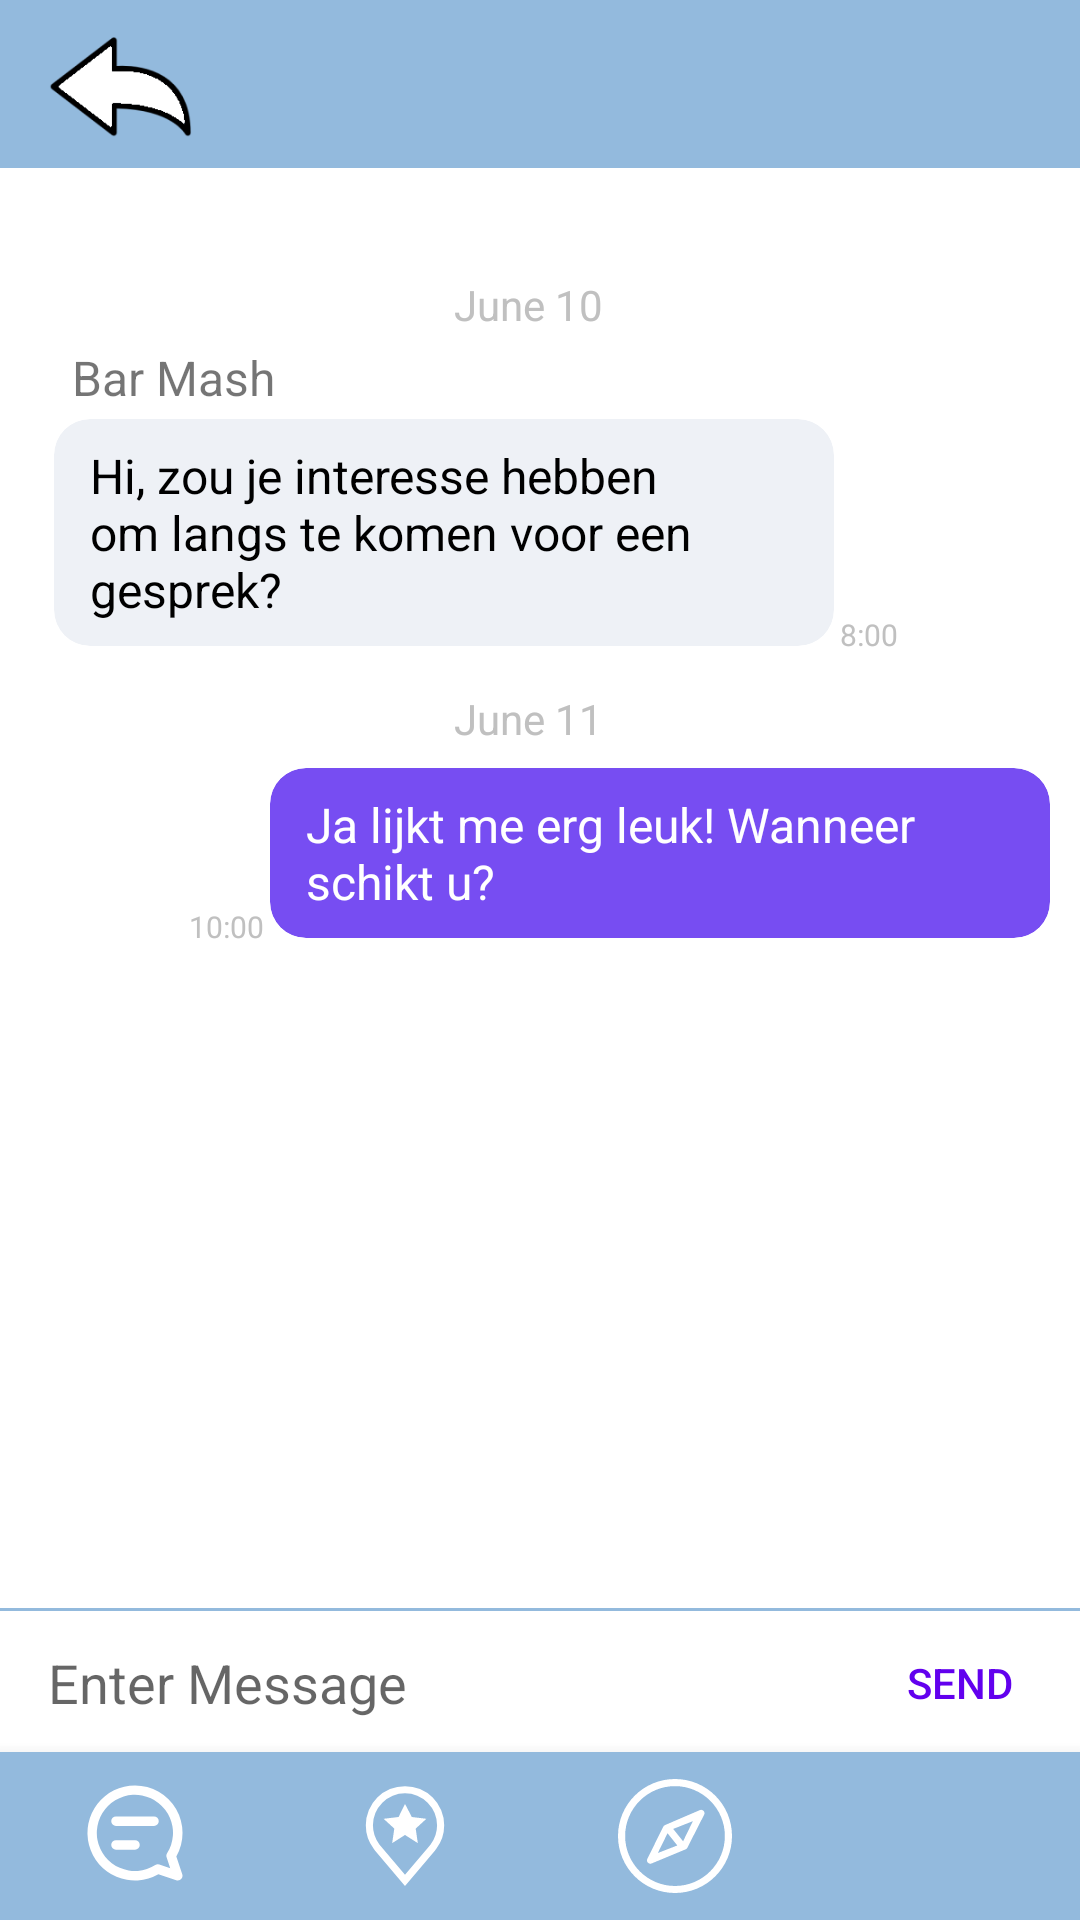

Write the Android layout XML for this screen, with the resource values it uses.
<!-- AndroidManifest.xml: application theme Theme.Gighub -->
<!-- res/layout/message_list_activity.xml -->
<?xml version="1.0" encoding="utf-8"?>
<androidx.constraintlayout.widget.ConstraintLayout xmlns:android="http://schemas.android.com/apk/res/android"
    xmlns:app="http://schemas.android.com/apk/res-auto"

    android:layout_width="match_parent"
    android:layout_height="match_parent"
    xmlns:tools="http://schemas.android.com/tools">

    <com.google.android.material.appbar.AppBarLayout
        android:id="@+id/layout_group_chat"
        android:layout_width="match_parent"
        android:layout_height="wrap_content"
        android:minHeight="?attr/actionBarSize"
        android:fitsSystemWindows="true"
        android:orientation="vertical"
        android:background="#93BADD"
        app:layout_constraintTop_toTopOf="parent">

        <androidx.appcompat.widget.Toolbar
            android:id="@+id/toolbar_channel"
            android:layout_width="match_parent"
            android:layout_height="56dp"
            android:theme="@style/Widget.AppCompat.Toolbar"
            app:popupTheme="@style/Theme.AppCompat.Light">

            <ImageButton
                android:id="@+id/imageButton"
                android:contentDescription="back button"
                android:layout_width="48dp"
                android:layout_height="48dp"
                android:scaleType="fitCenter"
                android:layout_margin="4dp"
                android:background="#93BADD"
                android:src="@drawable/return_button"
                android:onClick="onBackButtonClicked"/>
        </androidx.appcompat.widget.Toolbar>
    </com.google.android.material.appbar.AppBarLayout>

    <LinearLayout
        android:id="@+id/chatListMessages"
        android:layout_width="match_parent"
        android:layout_height="match_parent"
        android:layout_marginTop="40dp">

        <include layout="@layout/chat_send_message" />
    </LinearLayout>


    <TextView
        android:id="@+id/text_gchat_indicator"
        android:layout_width="wrap_content"
        android:layout_height="wrap_content"
        android:layout_marginStart="16dp"
        android:visibility="gone"
        app:layout_constraintBottom_toTopOf="@id/view"
        app:layout_constraintStart_toStartOf="parent" />

    <View
        android:id="@+id/view"
        android:layout_width="match_parent"
        android:layout_height="1dp"
        android:background="#93BADD"
        app:layout_constraintBottom_toTopOf="@+id/layout_gchat_chatbox" />

    
    <RelativeLayout
        android:id="@+id/layout_gchat_chatbox"
        android:layout_width="match_parent"
        android:layout_height="wrap_content"
        android:layout_marginBottom="55dp"
        app:layout_constraintBottom_toBottomOf="parent"
        app:layout_constraintStart_toStartOf="parent">


        <EditText
            android:layout_marginStart="16dp"
            android:id="@+id/edit_gchat_message"
            android:layout_width="match_parent"
            android:layout_height="48dp"
            android:layout_centerVertical="true"
            android:layout_toStartOf="@+id/button_gchat_send"
            android:background="@android:color/transparent"
            android:hint="Enter Message"
            android:inputType="text"
            android:maxLines="6"
            tools:ignore="Autofill" />

        <Button
            android:id="@+id/button_gchat_send"
            android:layout_width="80dp"
            android:layout_height="48dp"
            android:layout_alignParentEnd="true"
            android:background="?attr/selectableItemBackground"
            android:text="Send"
            android:textColor="@color/colorPrimary" />

    </RelativeLayout>

    <com.google.android.material.bottomnavigation.BottomNavigationView
        android:id="@+id/bottomNavigationView"
        android:layout_width="match_parent"
        android:layout_height="wrap_content"
        android:layout_alignParentBottom="true"
        app:backgroundTint="#93BADD"
        app:itemIconSize="38dp"
        app:itemIconTint="@color/white"
        app:layout_constraintBottom_toBottomOf="parent"
        app:menu="@menu/navigation_menu" />
</androidx.constraintlayout.widget.ConstraintLayout>
<!-- res/layout/chat_send_message.xml (included above) -->
<?xml version="1.0" encoding="utf-8"?>
<androidx.constraintlayout.widget.ConstraintLayout xmlns:android="http://schemas.android.com/apk/res/android"
    xmlns:app="http://schemas.android.com/apk/res-auto"
    android:layout_width="match_parent"
    android:layout_height="wrap_content"
    android:layout_marginEnd="8dp"
    android:layout_marginTop="16dp">

    <TextView
        android:id="@+id/text_gchat_date_other"
        android:layout_width="wrap_content"
        android:layout_height="wrap_content"
        android:layout_marginTop="32dp"
        android:paddingStart="8dp"
        android:paddingTop="4dp"
        android:paddingEnd="8dp"
        android:paddingBottom="4dp"
        android:text="June 10"
        android:textColor="#C0C0C0"
        app:layout_constraintEnd_toEndOf="parent"
        app:layout_constraintStart_toStartOf="parent"
        app:layout_constraintTop_toTopOf="parent" />

    <ImageView
        android:id="@+id/image_gchat_profile_other"
        android:layout_width="wrap_content"
        android:layout_height="wrap_content"
        android:layout_marginStart="16dp"
        android:contentDescription="User Icon"
        app:layout_constraintStart_toStartOf="parent"
        app:layout_constraintTop_toBottomOf="@+id/text_gchat_date_other" />

    <TextView
        android:id="@+id/text_gchat_user_other"
        android:layout_width="wrap_content"
        android:layout_height="wrap_content"
        android:layout_marginStart="8dp"
        android:text="Bar Mash"
        android:textSize="16sp"
        app:layout_constraintStart_toEndOf="@+id/image_gchat_profile_other"
        app:layout_constraintTop_toBottomOf="@+id/text_gchat_date_other" />

    <androidx.cardview.widget.CardView
        android:id="@+id/card_gchat_message_other"
        android:layout_width="wrap_content"
        android:layout_height="wrap_content"
        app:cardBackgroundColor="#eef1f6"
        app:cardCornerRadius="12dp"
        app:cardElevation="0dp"
        app:cardPreventCornerOverlap="false"
        app:cardUseCompatPadding="true"
        app:layout_constraintStart_toEndOf="@+id/image_gchat_profile_other"
        app:layout_constraintTop_toBottomOf="@+id/text_gchat_user_other">

        <LinearLayout
            android:id="@+id/layout_gchat_container_other"
            android:layout_width="wrap_content"
            android:layout_height="wrap_content"
            android:orientation="vertical">

            <TextView
                android:id="@+id/text_gchat_message_other"
                android:layout_width="wrap_content"
                android:layout_height="wrap_content"
                android:layout_marginBottom="8dp"
                android:maxWidth="260dp"
                android:paddingLeft="12dp"
                android:paddingTop="8dp"
                android:paddingRight="12dp"
                android:text="Hi, zou je interesse hebben om langs te komen voor een gesprek?"
                android:textColor="#000000"
                android:textSize="16sp" />
        </LinearLayout>

    </androidx.cardview.widget.CardView>


    <TextView
        android:id="@+id/text_gchat_timestamp_other"
        android:layout_width="wrap_content"
        android:layout_height="wrap_content"
        android:text="8:00"
        android:textColor="#C0C0C0"
        android:textSize="10sp"
        app:layout_constraintBottom_toBottomOf="@+id/card_gchat_message_other"
        app:layout_constraintStart_toEndOf="@+id/card_gchat_message_other" />

    <TextView
        android:id="@+id/text_gchat_date_me"
        android:layout_width="wrap_content"
        android:layout_height="wrap_content"
        android:layout_marginTop="170dp"
        android:paddingStart="8dp"
        android:paddingTop="4dp"
        android:paddingEnd="8dp"
        android:paddingBottom="4dp"
        android:text="June 11"
        android:textColor="#C0C0C0"
        app:layout_constraintEnd_toEndOf="parent"
        app:layout_constraintStart_toStartOf="parent"
        app:layout_constraintTop_toTopOf="parent" />

    <androidx.cardview.widget.CardView
        android:id="@+id/card_gchat_message_me"
        android:layout_width="wrap_content"
        android:layout_height="wrap_content"
        app:cardBackgroundColor="#774df2"
        app:cardCornerRadius="12dp"
        app:cardElevation="0dp"
        app:cardPreventCornerOverlap="false"
        app:cardUseCompatPadding="true"
        app:layout_constraintEnd_toEndOf="parent"
        app:layout_constraintTop_toBottomOf="@id/text_gchat_date_me">

        <LinearLayout
            android:id="@+id/layout_gchat_container_me"
            android:layout_width="wrap_content"
            android:layout_height="wrap_content"
            android:orientation="vertical">

            <TextView
                android:id="@+id/text_gchat_message_me"
                android:layout_width="wrap_content"
                android:layout_height="wrap_content"
                android:layout_marginBottom="8dp"
                android:maxWidth="260dp"
                android:paddingLeft="12dp"
                android:paddingTop="8dp"
                android:paddingRight="12dp"
                android:text="Ja lijkt me erg leuk! Wanneer schikt u?"
                android:textColor="#ffffff"
                android:textSize="16sp" />
        </LinearLayout>

    </androidx.cardview.widget.CardView>

    <TextView
        android:id="@+id/text_gchat_timestamp_me"
        android:layout_width="wrap_content"
        android:layout_height="wrap_content"
        android:text="10:00"
        android:textColor="#C0C0C0"
        android:textSize="10sp"
        app:layout_constraintBottom_toBottomOf="@+id/card_gchat_message_me"
        app:layout_constraintEnd_toStartOf="@+id/card_gchat_message_me" />


</androidx.constraintlayout.widget.ConstraintLayout>
<!-- resources referenced by this layout -->
<resources>
  <!-- drawable return_button: png bitmap (drawable, 3711 bytes) -->
  <style name="Theme.Gighub" parent="Theme.MaterialComponents.DayNight.DarkActionBar">
          
          <item name="colorPrimary">@color/purple_500</item>
          <item name="colorPrimaryVariant">@color/purple_700</item>
          <item name="colorOnPrimary">@color/white</item>
          
          <item name="colorSecondary">@color/teal_200</item>
          <item name="colorSecondaryVariant">@color/teal_700</item>
          <item name="colorOnSecondary">@color/black</item>
          
          <item name="android:statusBarColor">?attr/colorPrimaryVariant</item>
          
      </style>
  <!-- not gathered from this repository: default colours our renderer supplied (Android Studio template values) -->
  <color name="purple_500">#FF6200EE</color>
  <color name="purple_700">#FF3700B3</color>
  <color name="teal_200">#FF03DAC5</color>
  <color name="teal_700">#FF018786</color>
  <color name="black">#FF000000</color>
  <color name="white">#FFFFFFFF</color>
  <color name="colorPrimary">#FF6200EE</color>
</resources>
